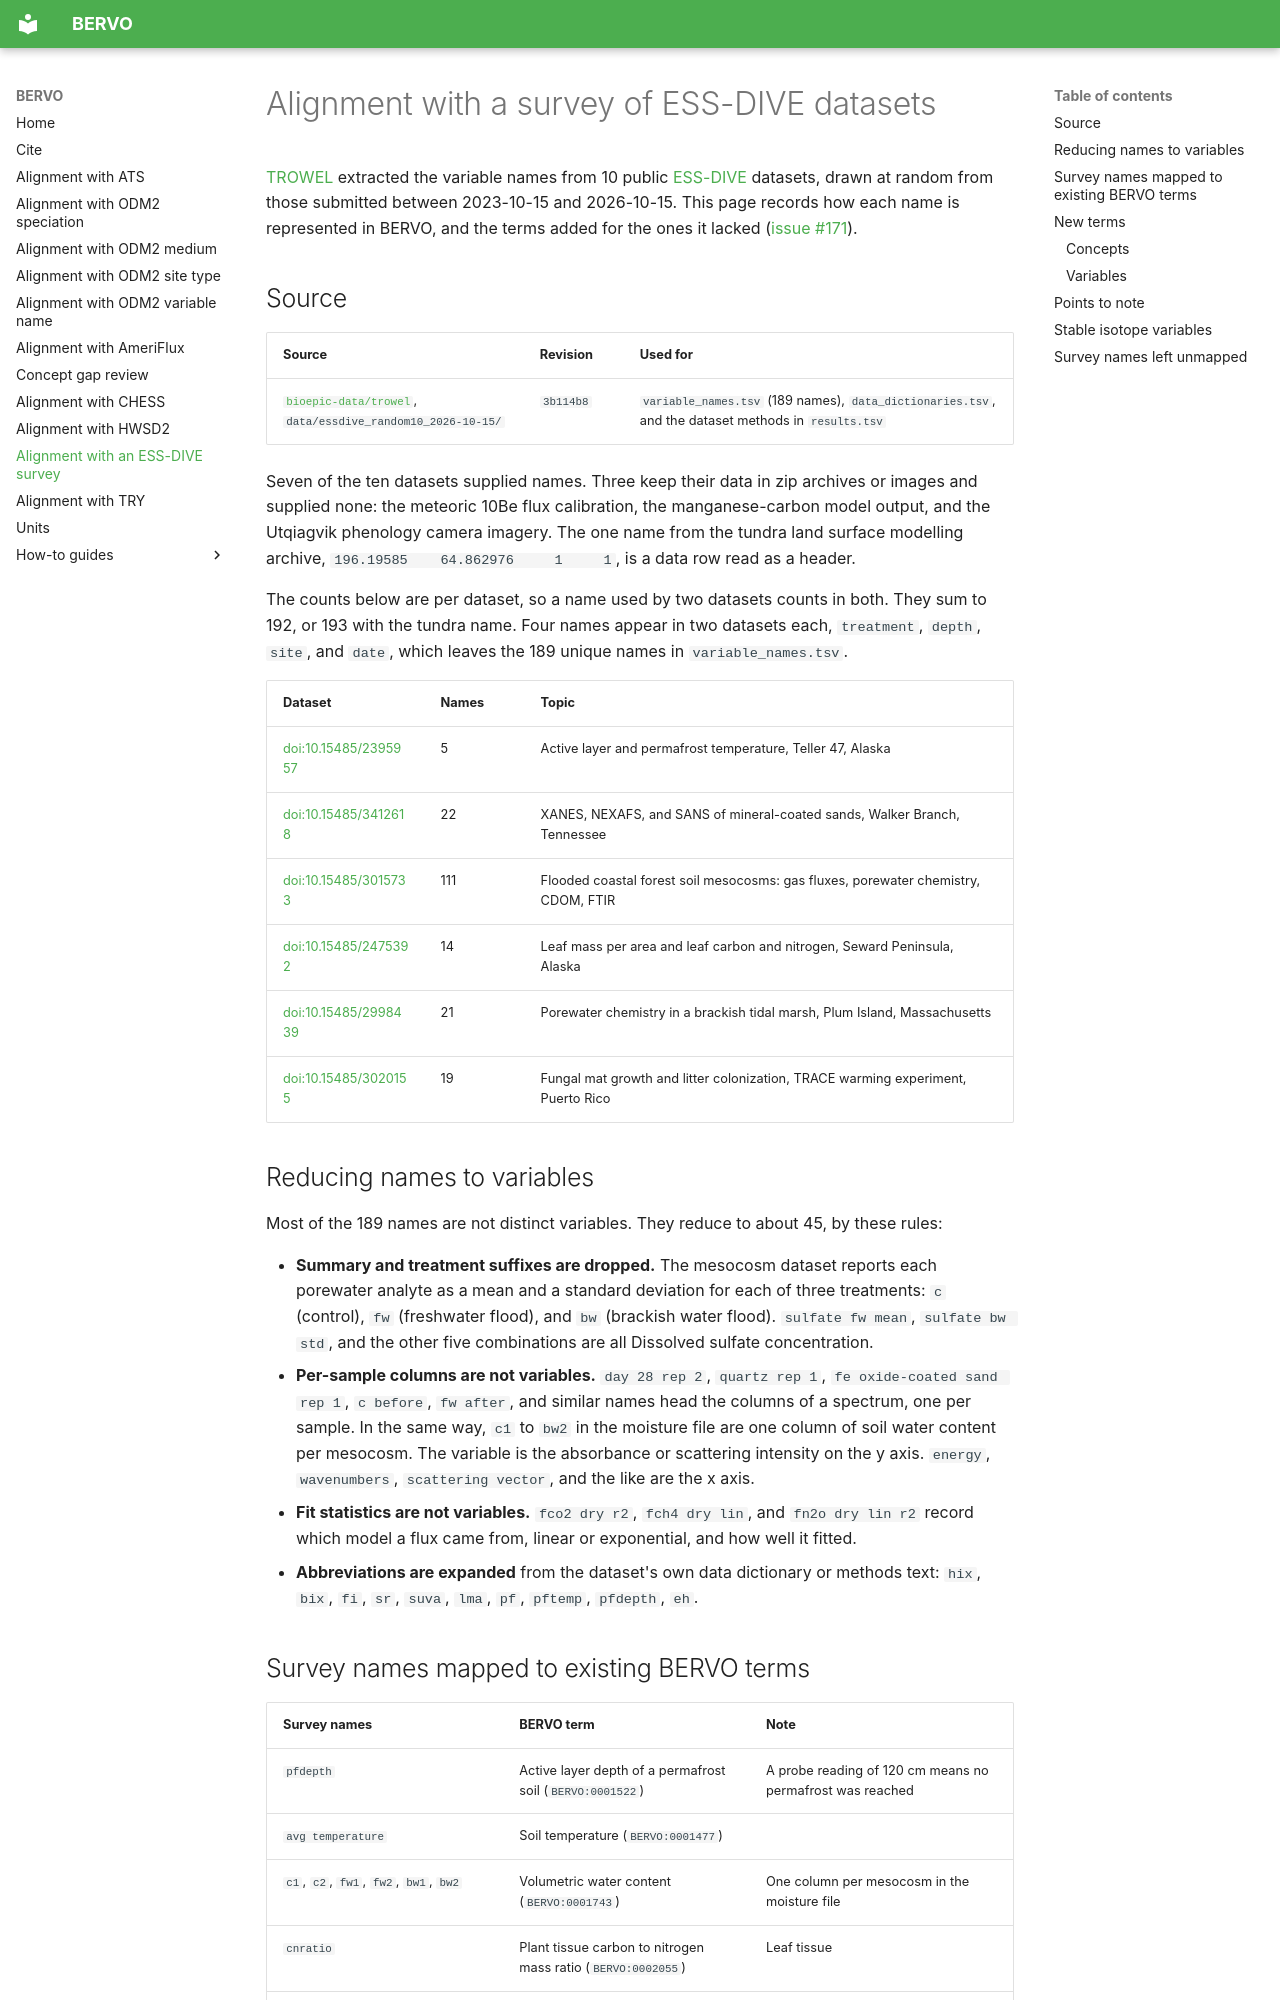

repository: bioepic-data/bervo · page: essdive-survey-alignment/index.html · generator: mkdocs

# Alignment with a survey of ESS-DIVE datasets

[TROWEL](https://github.com/bioepic-data/trowel) extracted the variable names from
10 public [ESS-DIVE](https://ess-dive.lbl.gov/) datasets, drawn at random from
those submitted between 2023-10-15 and 2026-10-15. This page records how each
name is represented in BERVO, and the terms added for the ones it lacked
([issue #171](https://github.com/bioepic-data/bervo/issues/171)).

## Source

| Source | Revision | Used for |
| --- | --- | --- |
| [`bioepic-data/trowel`](https://github.com/bioepic-data/trowel), `data/essdive_random10_2026-10-15/` | `3b114b8` | `variable_names.tsv` (189 names), `data_dictionaries.tsv`, and the dataset methods in `results.tsv` |

Seven of the ten datasets supplied names. Three keep their data in zip archives
or images and supplied none: the meteoric 10Be flux calibration, the
manganese-carbon model output, and the Utqiagvik phenology camera imagery. The
one name from the tundra land surface modelling archive,
`196.19585    64.862976     1     1`, is a data row read as a header.

The counts below are per dataset, so a name used by two datasets counts in
both. They sum to 192, or 193 with the tundra name. Four names appear in two
datasets each, `treatment`, `depth`, `site`, and `date`, which leaves the 189
unique names in `variable_names.tsv`.

| Dataset | Names | Topic |
| --- | --- | --- |
| [doi:10.15485/2395957](https://doi.org/10.15485/2395957) | 5 | Active layer and permafrost temperature, Teller 47, Alaska |
| [doi:10.15485/3412618](https://doi.org/10.15485/3412618) | 22 | XANES, NEXAFS, and SANS of mineral-coated sands, Walker Branch, Tennessee |
| [doi:10.15485/3015733](https://doi.org/10.15485/3015733) | 111 | Flooded coastal forest soil mesocosms: gas fluxes, porewater chemistry, CDOM, FTIR |
| [doi:10.15485/2475392](https://doi.org/10.15485/2475392) | 14 | Leaf mass per area and leaf carbon and nitrogen, Seward Peninsula, Alaska |
| [doi:10.15485/2998439](https://doi.org/10.15485/2998439) | 21 | Porewater chemistry in a brackish tidal marsh, Plum Island, Massachusetts |
| [doi:10.15485/3020155](https://doi.org/10.15485/3020155) | 19 | Fungal mat growth and litter colonization, TRACE warming experiment, Puerto Rico |
